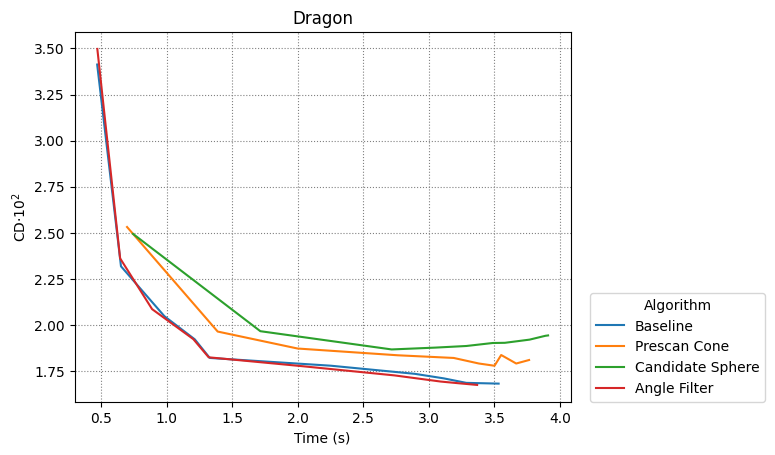

The data file committed next to this chart (first rows):
Baseline, Prescan Cone, Candidate Sphere, Angle Filter
4
0.4686, 0.6502, 0.9816, 1.213, 1.328, 2.252, 2.893, 3.113, 3.285, 3.532
0.6965, 1.388, 1.998, 2.762, 3.189, 3.381, 3.5, 3.551, 3.666, 3.764
0.7423, 1.714, 2.716, 3.051, 3.286, 3.487, 3.58, 3.768, 3.888, 3.909
0.4698, 0.6438, 0.8876, 1.202, 1.319, 2.036, 2.737, 3.09, 3.229, 3.368
0.03413, 0.02319, 0.02048, 0.01923, 0.01822, 0.0178, 0.01736, 0.01711, 0.01687, 0.01683
0.02532, 0.01965, 0.01873, 0.01837, 0.01822, 0.01792, 0.0178, 0.01838, 0.01792, 0.01811
0.02494, 0.01967, 0.01868, 0.01878, 0.01887, 0.01903, 0.01904, 0.01921, 0.01942, 0.01944
0.03497, 0.02362, 0.02087, 0.01924, 0.01826, 0.01777, 0.01728, 0.01694, 0.01685, 0.01676
